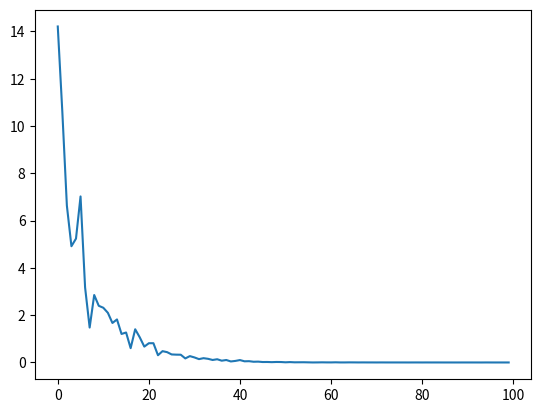

Reproduce this figure in Python.
import matplotlib.pyplot as plt
import numpy as np


def MSE(y, t):
    return np.sum((y - t) ** 2) / t.size


x = np.arange(12)  # [ 0,  1,  2,  3,  4,  5,  6,  7,  8,  9, 10, 11]
t = np.arange(12)

w = 0.5
b = 0
lr = 0.001  # 0.01, learning rate
loss_list = []

train_size = t.size  # 12
batch_size = 4
K = train_size // batch_size  # 3

for epoch in range(100):  # 100 번 200 번 300 번 다 가능!
    loss = 0
    for step in range(K):
        mask = np.random.choice(train_size, batch_size)
        x_batch = x[mask]
        t_batch = t[mask]

        y = w * x_batch + b  # calculate the output
        dW = np.sum((y - t_batch) * x_batch) / (2 * batch_size)  # gradients
        dB = np.sum((y - t_batch)) / (2 * batch_size)

        w = w - lr * dW  # update parameters
        b = b - lr * dB

        y = w * x_batch + b  # calculate the output
        loss += MSE(y, t_batch)  # calculate MSE
    loss /= K  # average loss
    loss_list.append(loss)
    if not epoch % 10:
        print("epoch={}: w={:>8.4f}. b={:>8.4f}, loss={}".format(epoch, w, b, loss))

print("w={:>8.4f}. b={:>8.4f}, loss={}".format(w, b, loss))

plt.plot(loss_list)
plt.show()
